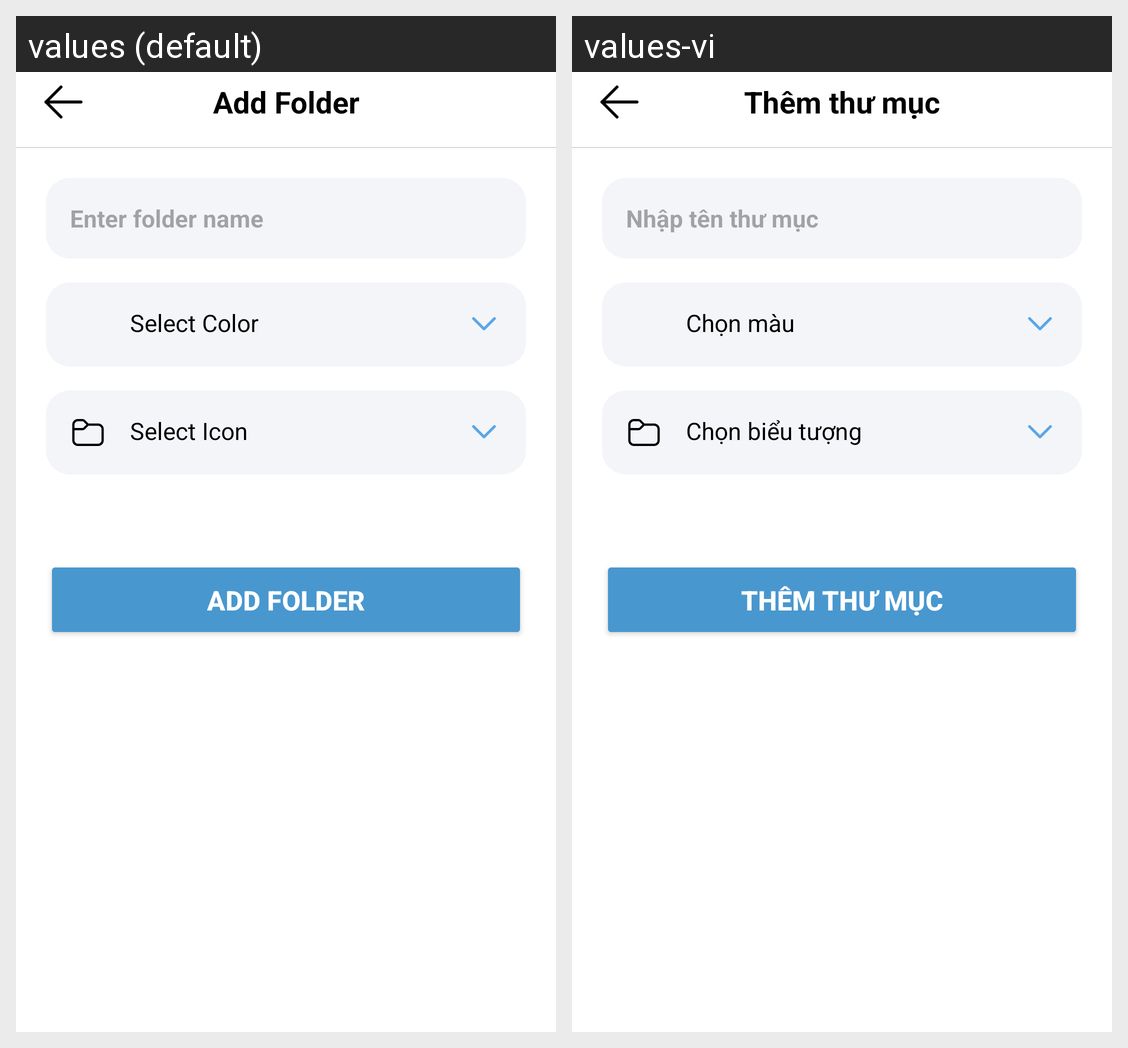

Here is an Android app screen in its default locale and in the app's own translations. Write out the translated-string differences for the strings that appear on this screen.
Android screen res/layout/fragment_add_folder.xml rendered under 2 locales, left to right: values (default), values-vi. Device: Nexus 5 (rendered at 1080×1920; each locale shown at half size, 540×960, under a caption strip naming it); theme Theme.MyTodoApp.
Strings drawn on this screen, with the default value and each locale's value (text and hints the layout hard-codes, and strings that could not be matched under every locale, appear in the picture but are not listed):

add_folder
  values: Add Folder
  values-vi: Thêm thư mục

enter_folder_name
  values: Enter folder name
  values-vi: Nhập tên thư mục

select_color
  values: Select Color
  values-vi: Chọn màu

select_icon
  values: Select Icon
  values-vi: Chọn biểu tượng
